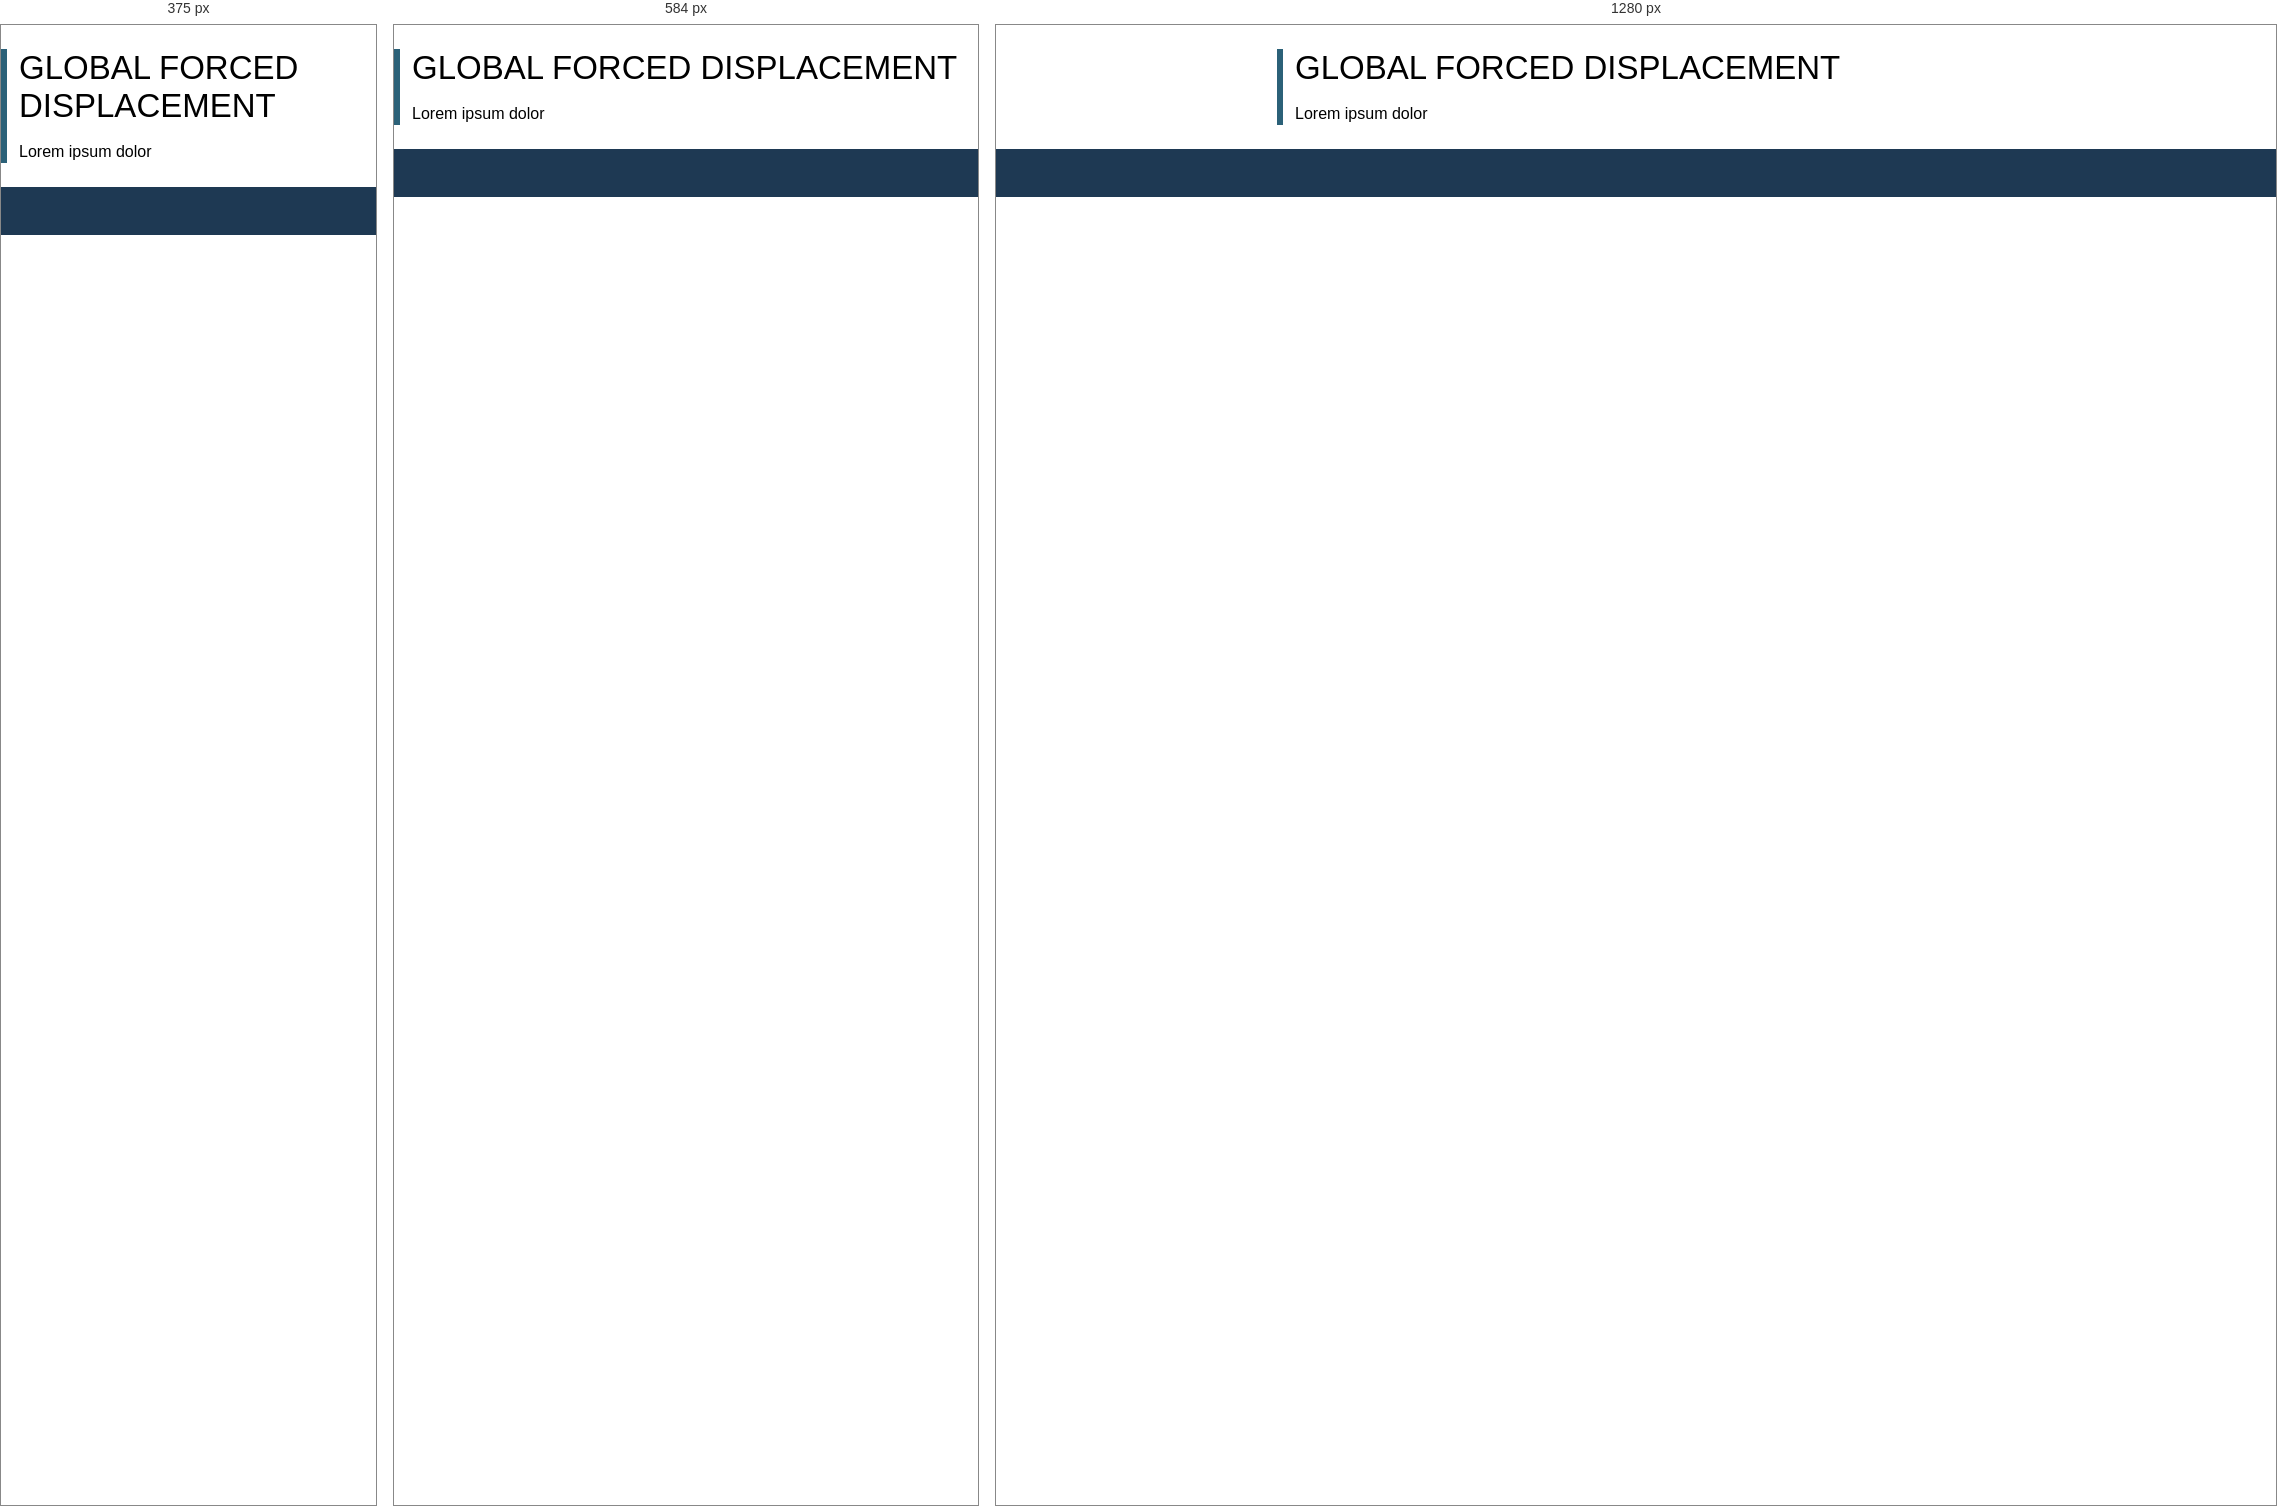
Rendered at 375 px, 584 px and 1280 px, left to right.

<!-- file: index.html -->
<!doctype html>
<html lang="en">

<head>
  <meta charset="utf-8">
  <meta http-equiv="x-ua-compatible" content="ie=edge">
  <title> | CSIS Global Health Policy</title>
  <meta name="description" content="">
  <meta name="viewport" content="width=device-width, initial-scale=1">
  <!-- <link href='css/highcharts.css' rel='stylesheet' type='text/css'> -->
  <link href='css/style.css' rel='stylesheet' type='text/css'>

</head>

<body>

  <div id="intro" class="heading highcharts-container ">
    <div class="header">

      <div class="heading title">
        Global Forced Displacement
      </div>
      <p class="subtitle">
        Lorem ipsum dolor
      </p>
    </div>


  </div>

  <div id="container"></div>

  <script src="https://code.highcharts.com/highcharts.js"></script>
  <script src="https://code.highcharts.com/maps/modules/data.js"></script>
  <script src="https://code.highcharts.com/maps/modules/pattern-fill.js"></script>


  <script src="js/lines.js"></script>

  <!-- Include iFrame Resizer -->
  <script src="https://csis-ilab.github.io/cpower-viz/globaljs/iframeSizer.contentWindow.min.js"></script>

</body>

</html>


/* @media block from css/style.css */
@media screen and (max-width: 400px) {
  .highcharts-tooltip {
    visibility: hidden;
  }
  #labels .label {
    display: none;
  }
}

/* @media block from css/style.css */
@media screen and (max-width: 768px) {
  #container,
  #container2,
  .heading,
  body {
  }

  .fragility-legend {
    /* flex-wrap: wrap; */
  }
}